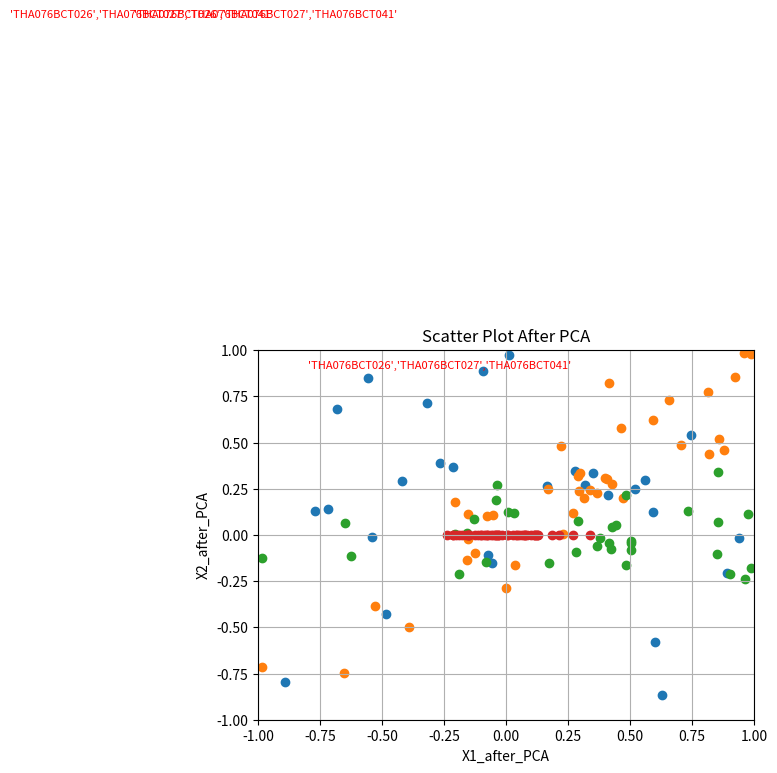

Python code for this plot:
#!/usr/bin/env python
# coding: utf-8

# In[31]:


import numpy as np
import matplotlib.pyplot as plt
from numpy import random


# In[32]:


# Generates and visualizes a scatter plot of two sets of 50 random data points each. [randn=from normal distribution.]
# x1 and x2 represent the 2 axes
x1 = np.random.randn(50)
x2 = np.random.randn(50)
print(x1)
print(x2)
plt.scatter(x1,x2)
plt.xlabel("X1")
plt.ylabel("X2")
plt.text(-2, 2.8, "'THA076BCT026','THA076BCT027','THA076BCT041'", fontsize=8,color='red')

plt.title('Scatter Plot for Random Values')
plt.ylim(-3,3)
plt.xlim(-3,3)
plt.savefig('Scatter Plot for Random Values', bbox_inches='tight')


# In[33]:


# Mean and standard deviation
mean1 = np.mean(x1)
mean2 = np.mean(x2)
sd1 = np.std(x1)
sd2 = np.std(x2)
print(mean1,sd1)
print(mean2,sd2)


# In[34]:


# 2x2 random matrix with elements sampled from a uniform distribution (range [0, 1]).
random_matrix = np.random.rand(2,2)
print(random_matrix)


# In[35]:


# Converts the lists x1 and x2 into NumPy arrays, then creates a data matrix by column stacking the arrays.
x1_array = np.array(x1)
x2_array = np.array(x2)

data_matrix = np.column_stack((x1_array, x2_array))


# In[36]:


print(data_matrix.shape)


# In[37]:


print(data_matrix)


# **STEP 1: Reshape the data by multiplication with a random matrix.** To visualize the linear transformation, click on the link : https://www.geogebra.org/m/YCZa8TAH?fbclid=IwAR3LK2VOQooxb-qzH-LLhlyzVEhi8Qsb8Of_V1zeiqWb3FcjYibVPbL0NGo

# In[38]:


transformed_data_by_random_matrix = data_matrix @ random_matrix
print(transformed_data_by_random_matrix.shape)

# first column [:,0] as x-axis value. similarly 2nd column as y-axis
plt.scatter(transformed_data_by_random_matrix[:,0], transformed_data_by_random_matrix[:,1])
plt.xlabel("X1-transformed")
plt.ylabel("X2-transformed")
plt.ylim(-3,3)
plt.xlim(-3,3)
plt.text(-1.5, 2.8, "'THA076BCT026','THA076BCT027','THA076BCT041'", fontsize=8,color='red')

plt.title('Scatter Plot for transformed Random Values')
plt.savefig('transformed Random Values', bbox_inches='tight')


# **STEP 2: Calculate covariance matrix** The covariance matrix provides insights into the relationships between different dimensions of the transformed_data_by_random_matrix.

# In[39]:


# See if elements in main diagonal are max and other diagonal are min. If not, we have to proceed further .
covariance_matrix = np.cov(transformed_data_by_random_matrix.T)
covariance_matrix


# In[40]:


#same as above
covariance_matrix = np.cov(np.transpose(transformed_data_by_random_matrix))
print(covariance_matrix)


# **STEP 3: Eigen values and vector calculation**

# In[41]:


# The eigenvalues represent the variance explained by each principal component (magnitude of new feature space)
# The eigenvectors define the directions of the principal components. (direction of new feature space)
eigen_values, eigen_vectors = np.linalg.eig(covariance_matrix)
print(eigen_values)
print(eigen_vectors)


# In[42]:


# Just To check if the eigenvalues really represent the variance, lets find out the proportion of variance for each components
proportion1 = eigen_values[0] / np.sum(eigen_values)
print(proportion1*100)
proportion2 = eigen_values[1] / np.sum(eigen_values)
print(proportion2*100)


# **STEP 4: Transform the data with the selected eigen vector.**

# In[43]:


#first write the eigenvectors row wise (do the transpose, from column wise to row wise)
arranged_eigen_vector = np.transpose(eigen_vectors)
print(arranged_eigen_vector.shape)
print(arranged_eigen_vector)

#also transpose the (50,2) data matrix to (2,50)
transposed_data_matrix = transformed_data_by_random_matrix.T
print(transposed_data_matrix.shape)


# In[44]:


#Project data into first principal component (by matrix multiplication)
new_data = np.dot(arranged_eigen_vector,transposed_data_matrix)
print(new_data.shape)
#print(new_data)


# In[45]:


#transpose back to (50,2)
trans_new_data=new_data.T
print(trans_new_data.shape)


# In[46]:


# again see if the elements in main diagonal are max
covariance_of_new_data = np.cov(new_data)
print(covariance_of_new_data)


# In[47]:


#lets select the best eigen vectors as specified in the step 4

best_eigen_vector = np.transpose(eigen_vectors[:,0])
print(best_eigen_vector.shape)
print(best_eigen_vector)

new_new_data = np.dot(best_eigen_vector,transposed_data_matrix)
print(new_new_data.shape)
print(new_new_data)


# **STEP 6: plot the new data**

# In[63]:


plt.scatter(new_data[0,:], new_data[1,:] )
plt.ylim(-3,3)


# In[64]:


zeros = np.zeros(50)
plt.scatter(new_data[1,:],zeros)
plt.xlabel("X1_after_PCA")
plt.ylabel("X2_after_PCA")
plt.title('Scatter Plot After PCA')
plt.text(-0.8, 0.9, "'THA076BCT026','THA076BCT027','THA076BCT041'", fontsize=8,color='red')
plt.ylim(-1,1)
plt.xlim(-1,1)
plt.grid()
plt.savefig('scatter plot after PCA', bbox_inches='tight')


# In[50]:


print(new_data.shape)
print(new_data)


# In[ ]:





# In[ ]:




